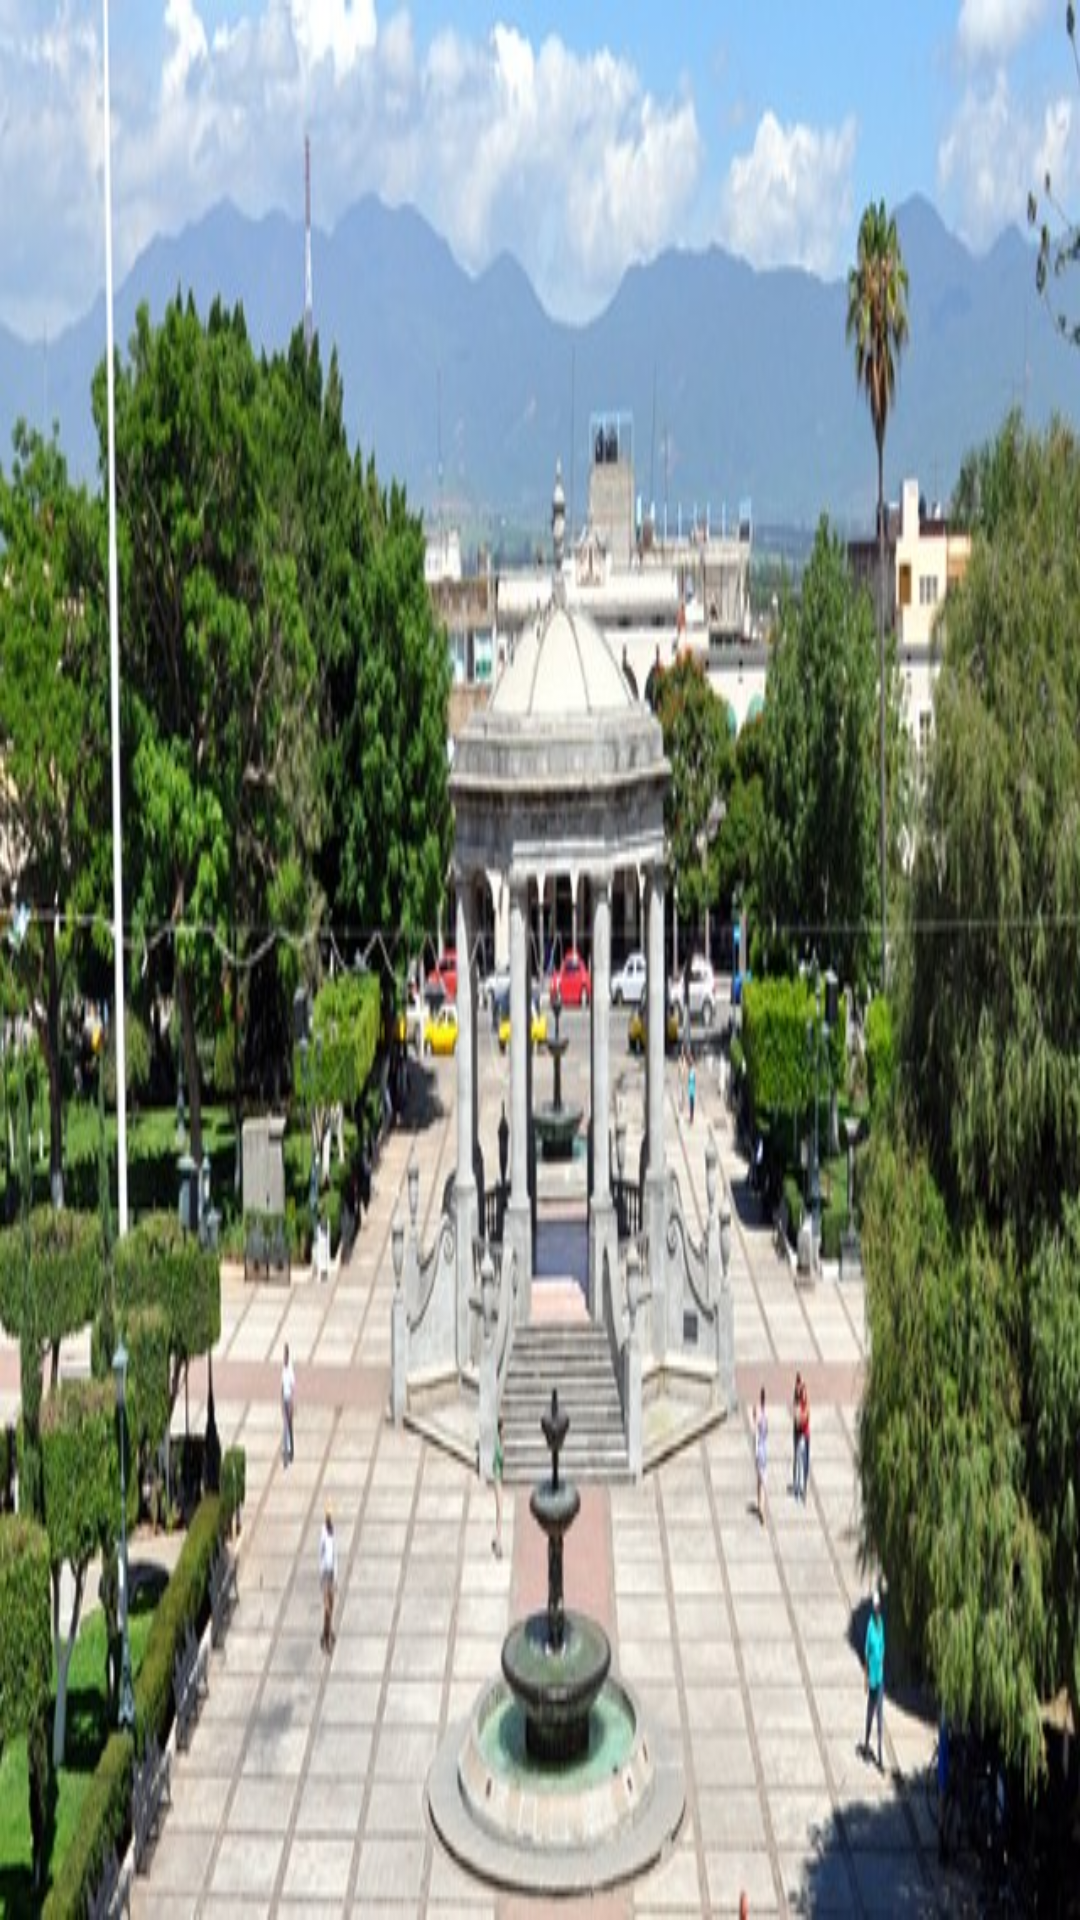

Write the Android layout XML for this screen, with the resource values it uses.
<!-- AndroidManifest.xml: application theme AppTheme -->
<!-- res/layout/nav_header.xml -->
<?xml version="1.0" encoding="utf-8"?>
<LinearLayout xmlns:android="http://schemas.android.com/apk/res/android"
    android:layout_width="match_parent"
    android:layout_height="140dp"
    android:background="@drawable/app_header"
    android:gravity="top"
    android:orientation="vertical"
    android:padding="8dp"
    android:theme="@style/ThemeOverlay.AppCompat.Dark">

</LinearLayout>
<!-- resources referenced by this layout -->
<resources>
  <!-- drawable app_header: jpg bitmap (drawable-hdpi, 27841 bytes) -->
  <style name="AppTheme" parent="Theme.AppCompat.Light.NoActionBar">
          
          <item name="colorPrimary">@color/colorPrimary</item>
          <item name="colorPrimaryDark">@color/colorPrimaryDark</item>
          <item name="colorAccent">@color/colorAccent</item>
      </style>
  <color name="colorPrimary">#F44336</color>
  <color name="colorPrimaryDark">#B71C1C</color>
  <color name="colorAccent">#E57373</color>
</resources>
